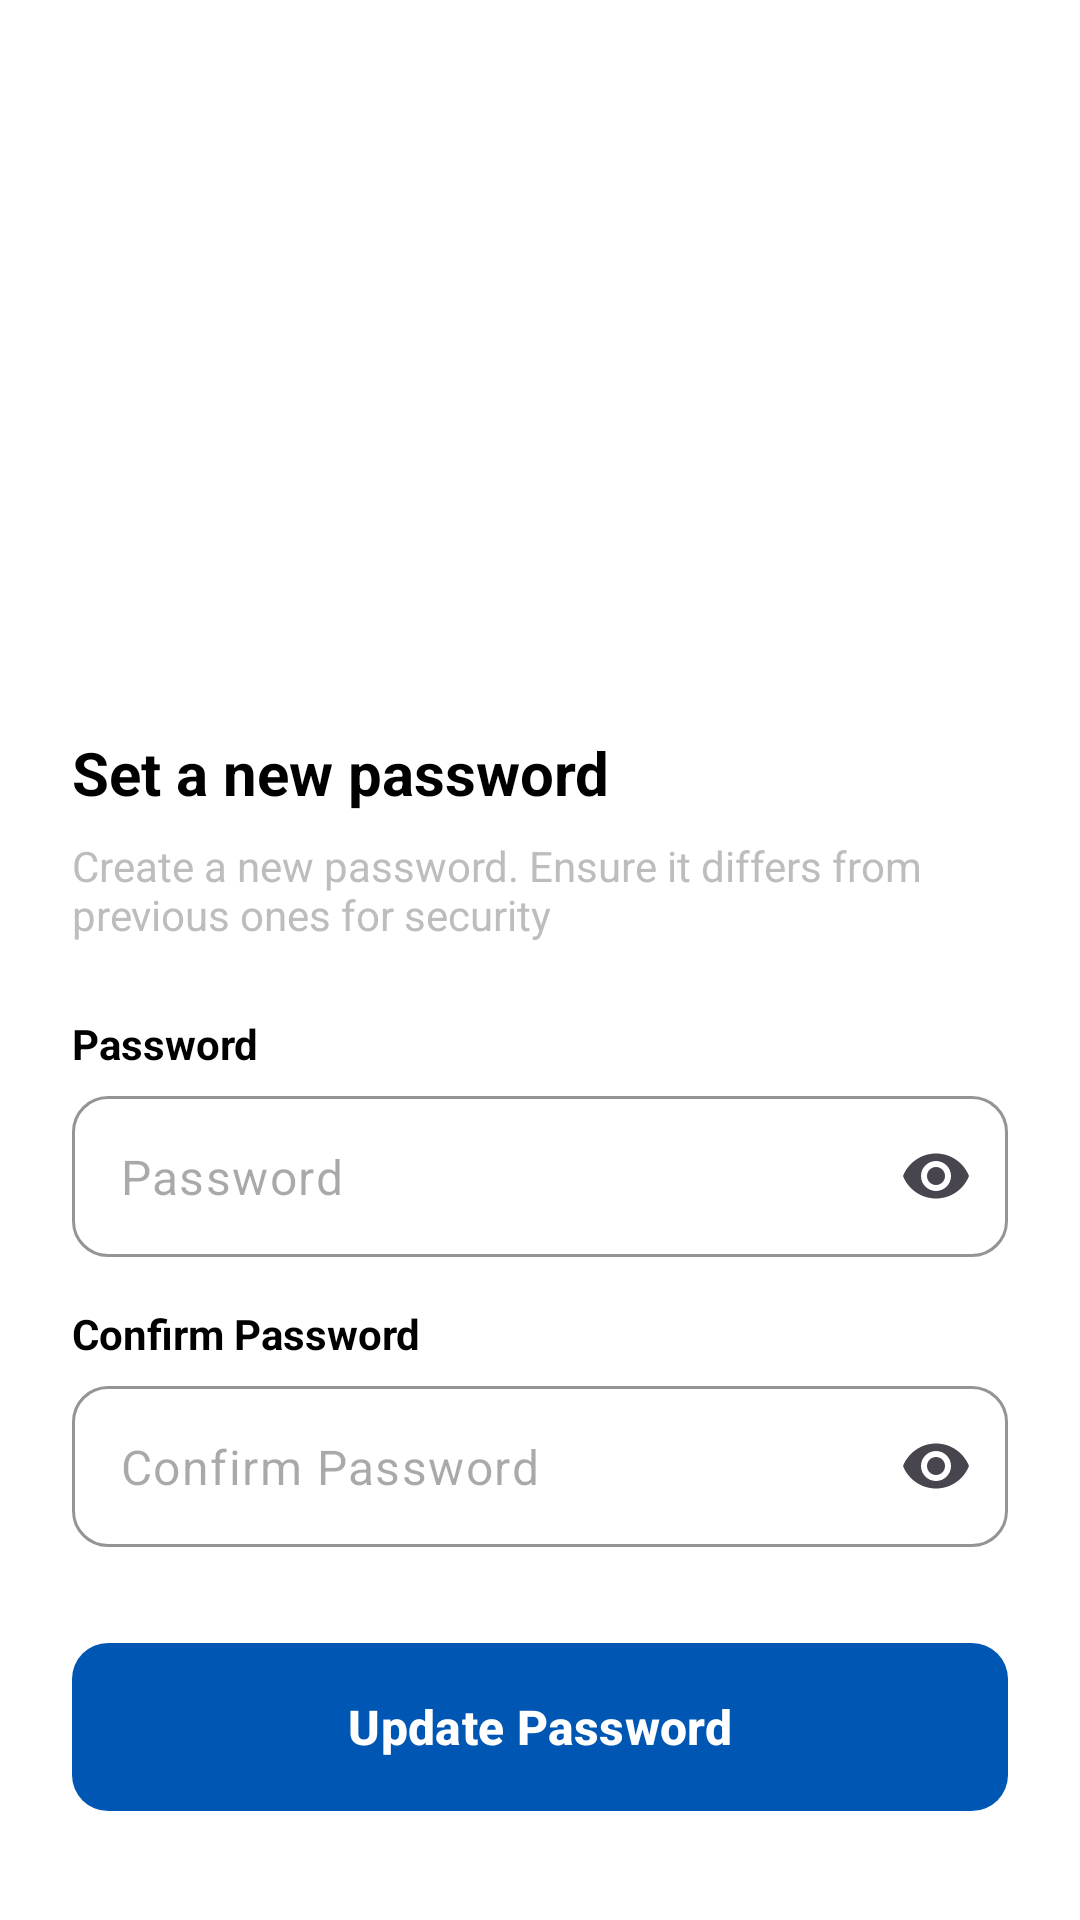

This screen was rendered from an Android layout file. Write that file and the resources it references.
<!-- AndroidManifest.xml: application theme Theme.PromoveRental -->
<!-- res/layout/activity_set_new_password.xml -->
<?xml version="1.0" encoding="utf-8"?>
<ScrollView xmlns:android="http://schemas.android.com/apk/res/android"
    xmlns:app="http://schemas.android.com/apk/res-auto"
    android:layout_width="match_parent"
    android:layout_height="match_parent"
    android:background="@color/white"
    android:fillViewport="true">

    <LinearLayout
        android:layout_width="match_parent"
        android:layout_height="wrap_content"
        android:orientation="vertical"
        android:padding="24dp">

        <ImageButton
            android:id="@+id/btnBack"
            android:layout_width="48dp"
            android:layout_height="48dp"
            android:background="?attr/selectableItemBackgroundBorderless"
            android:src="@drawable/ic_back"
            app:tint="@color/black" />

        <ImageView
            android:layout_width="200dp"
            android:layout_height="100dp"
            android:layout_gravity="center"
            android:layout_marginTop="24dp"
            android:src="@drawable/logo"
            android:contentDescription="@string/cd_logo" />

        <TextView
            android:layout_width="wrap_content"
            android:layout_height="wrap_content"
            android:layout_marginTop="48dp"
            android:text="@string/set_password_title"
            android:textColor="@color/black"
            android:textSize="20sp"
            android:textStyle="bold" />

        <TextView
            android:layout_width="wrap_content"
            android:layout_height="wrap_content"
            android:layout_marginTop="8dp"
            android:text="@string/set_password_desc"
            android:textColor="@color/text_hint"
            android:textSize="14sp" />

        <TextView
            android:layout_width="wrap_content"
            android:layout_height="wrap_content"
            android:layout_marginTop="24dp"
            android:text="@string/password_label"
            android:textColor="@color/black"
            android:textSize="14sp"
            android:textStyle="bold" />

        <com.google.android.material.textfield.TextInputLayout
            style="@style/InputFieldStyle"
            android:layout_width="match_parent"
            android:layout_height="wrap_content"
            android:layout_marginTop="8dp"
            app:endIconMode="password_toggle"
            app:hintEnabled="false">

            <com.google.android.material.textfield.TextInputEditText
                android:layout_width="match_parent"
                android:layout_height="wrap_content"
                android:hint="@string/password_hint"
                android:inputType="textPassword"
                android:padding="16dp" />

        </com.google.android.material.textfield.TextInputLayout>

        <TextView
            android:layout_width="wrap_content"
            android:layout_height="wrap_content"
            android:layout_marginTop="16dp"
            android:text="@string/confirm_password_label"
            android:textColor="@color/black"
            android:textSize="14sp"
            android:textStyle="bold" />

        <com.google.android.material.textfield.TextInputLayout
            style="@style/InputFieldStyle"
            android:layout_width="match_parent"
            android:layout_height="wrap_content"
            android:layout_marginTop="8dp"
            app:endIconMode="password_toggle"
            app:hintEnabled="false">

            <com.google.android.material.textfield.TextInputEditText
                android:layout_width="match_parent"
                android:layout_height="wrap_content"
                android:hint="@string/confirm_password_hint"
                android:inputType="textPassword"
                android:padding="16dp" />

        </com.google.android.material.textfield.TextInputLayout>

        <com.google.android.material.button.MaterialButton
            android:id="@+id/btnUpdatePassword"
            style="@style/PrimaryButton"
            android:layout_width="match_parent"
            android:layout_height="56dp"
            android:layout_marginTop="32dp"
            android:text="@string/update_password_btn"
            android:textAllCaps="false"
            android:textSize="16sp"
            android:textStyle="bold" />

    </LinearLayout>
</ScrollView>
<!-- resources referenced by this layout -->
<resources>
  <color name="black">#FF000000</color>
  <color name="text_hint">#BDBDBD</color>
  <color name="white">#FFFFFFFF</color>
  <!-- drawable logo: jpg bitmap (mipmap-hdpi, 35912 bytes) -->
  <string name="cd_logo">App Logo</string>
  <string name="confirm_password_hint">Confirm Password</string>
  <string name="confirm_password_label">Confirm Password</string>
  <string name="password_hint">Password</string>
  <string name="password_label">Password</string>
  <string name="set_password_desc">Create a new password. Ensure it differs from previous ones for security</string>
  <string name="set_password_title">Set a new password</string>
  <string name="update_password_btn">Update Password</string>
  <style name="InputFieldStyle" parent="Widget.Material3.TextInputLayout.OutlinedBox">
          <item name="boxStrokeColor">?attr/colorPrimary</item>
          <item name="boxCornerRadiusTopStart">12dp</item>
          <item name="boxCornerRadiusTopEnd">12dp</item>
          <item name="boxCornerRadiusBottomStart">12dp</item>
          <item name="boxCornerRadiusBottomEnd">12dp</item>
      </style>
  <style name="PrimaryButton" parent="Widget.Material3.Button">
          <item name="android:insetTop">0dp</item>
          <item name="android:insetBottom">0dp</item>
          <item name="shapeAppearanceOverlay">@style/ShapeAppearance.App.MediumComponent</item>
      </style>
  <style name="Theme.PromoveRental" parent="Base.Theme.PromoveRental" />
  <style name="ShapeAppearance.App.MediumComponent" parent="ShapeAppearance.Material3.MediumComponent">
          <item name="cornerSize">12dp</item>
      </style>
  <style name="Base.Theme.PromoveRental" parent="Theme.Material3.DayNight.NoActionBar">
          
          <item name="colorPrimary">@color/primary</item>
          <item name="colorOnPrimary">@color/white</item>
          <item name="colorSecondary">@color/secondary</item>
          <item name="android:statusBarColor">@android:color/transparent</item>
          <item name="android:windowLightStatusBar">true</item>
  
          
          <item name="textAppearanceHeadlineMedium">@style/TextAppearance.Material3.HeadlineMedium</item>
          <item name="textAppearanceTitleLarge">@style/TextAppearance.Material3.TitleLarge</item>
          <item name="textAppearanceBodyLarge">@style/TextAppearance.Material3.BodyLarge</item>
          <item name="shapeAppearanceMediumComponent">@style/ShapeAppearance.App.MediumComponent</item>
      </style>
  <color name="primary">#0056B3</color>
  <color name="secondary">#FF8C00</color>
</resources>
